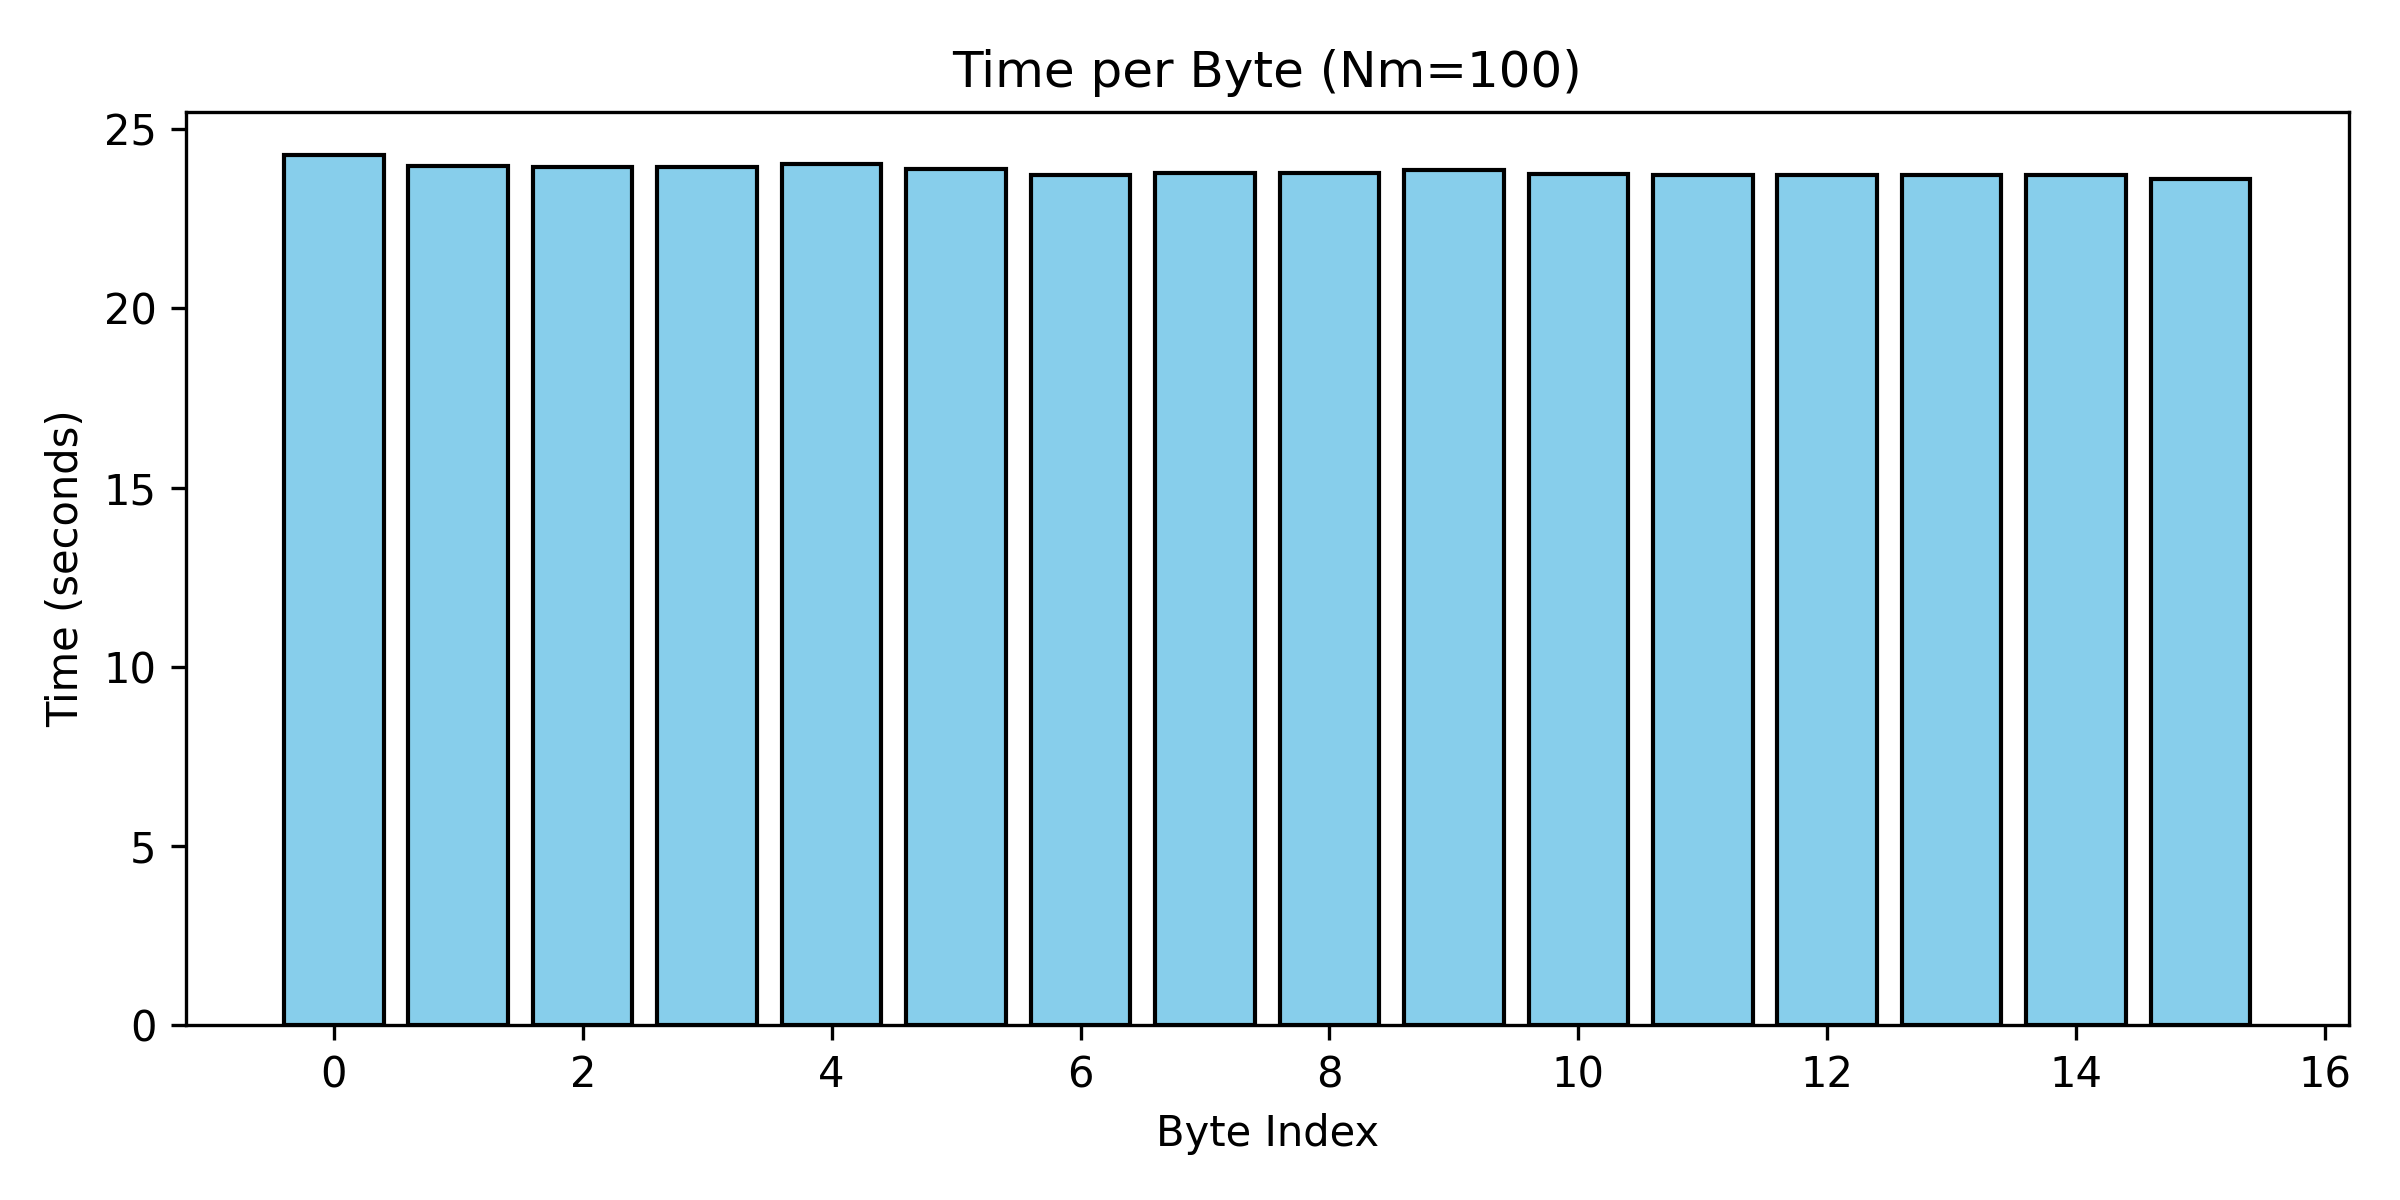

The table this chart was drawn from, first rows:
Byte, Time(s)
0, 24.27
1, 23.97
2, 23.96
3, 23.94
4, 24.02
5, 23.89
6, 23.72
7, 23.77
8, 23.77
9, 23.86
10, 23.75
11, 23.73
12, 23.74
13, 23.71
14, 23.73
15, 23.61
TOTAL, 391.8
AVERAGE, 24.49
